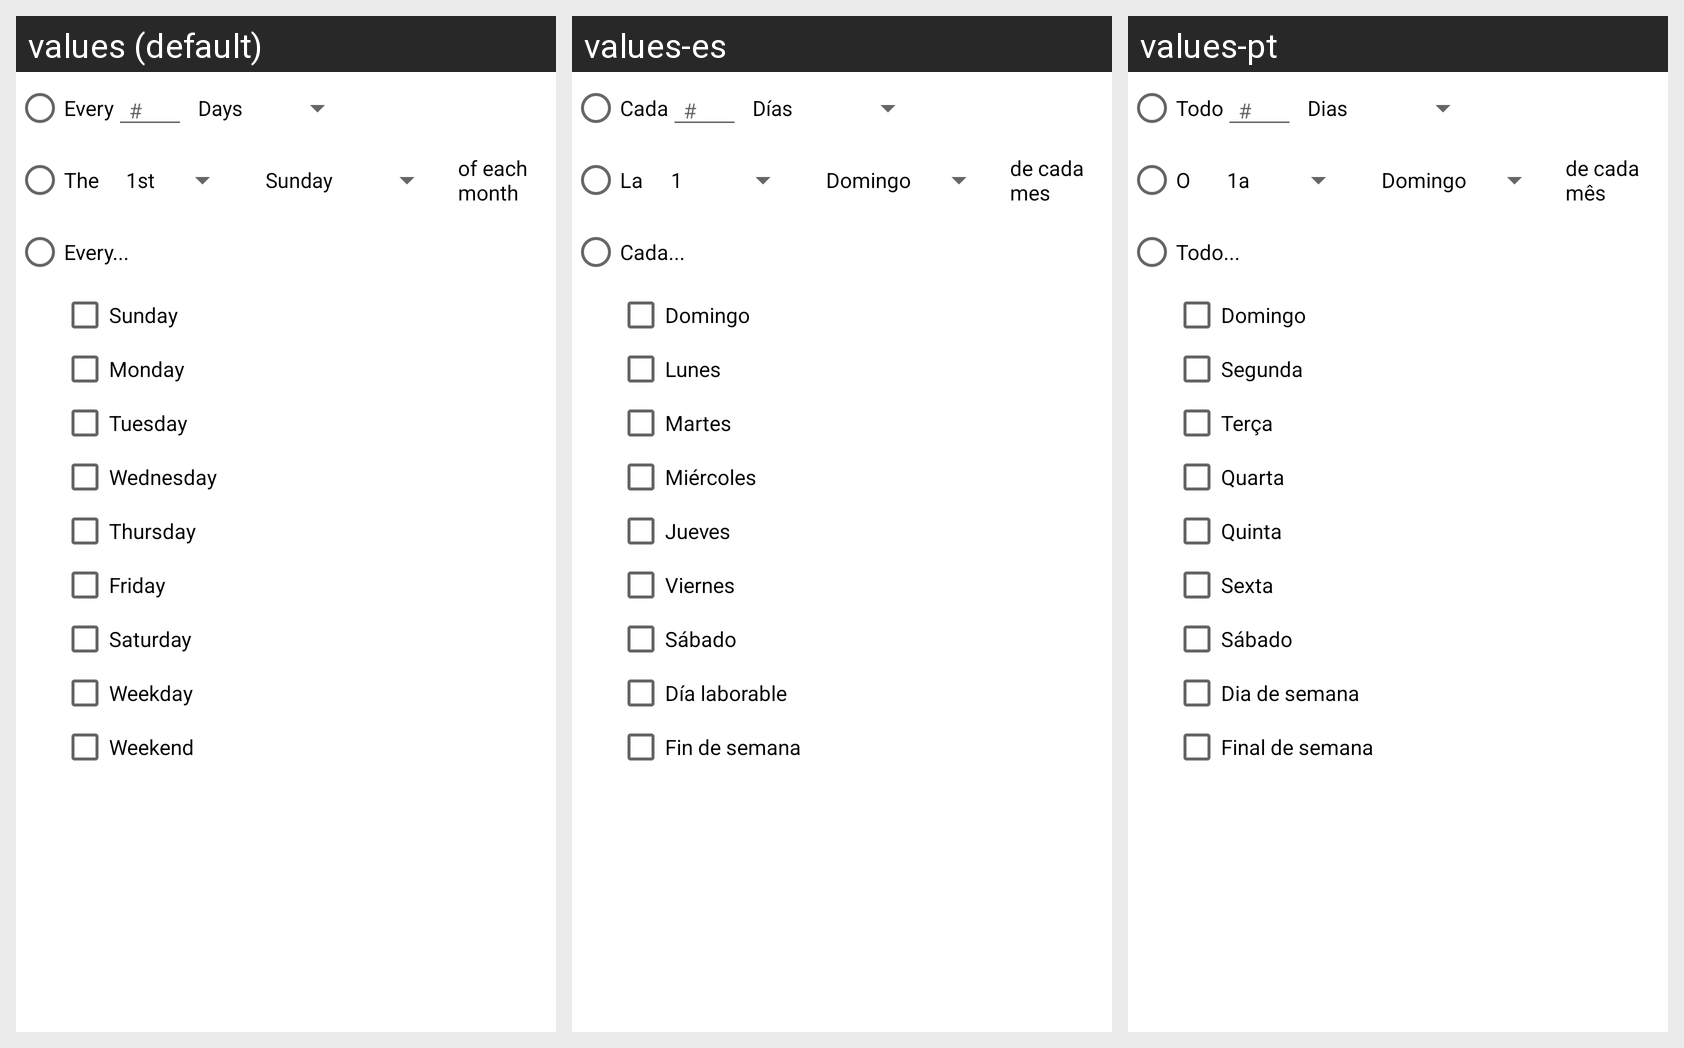

This grid shows one Android layout under several languages. Give, for every string resource on the screen, its name, the default text and each shown locale's text.
Android screen res/layout/advanced_repeat.xml rendered under 3 locales, left to right: values (default), values-es, values-pt. Device: Nexus 5 (rendered at 1080×1920; each locale shown at half size, 540×960, under a caption strip naming it); theme UtlStylePacific.
Other locales in the repository, not shown: values-de, values-ja, values-ru.
Strings drawn on this screen, with the default value and each locale's value (text and hints the layout hard-codes, and strings that could not be matched under every locale, appear in the picture but are not listed):

Every
  values: Every
  values-es: Cada
  values-pt: Todo

The
  values: The
  values-es: La
  values-pt: O

of_each_month
  values: of each month
  values-es: de cada mes
  values-pt: de cada mês

Every_
  values: Every...
  values-es: Cada...
  values-pt: Todo...

Sunday_full
  values: Sunday
  values-es: Domingo
  values-pt: Domingo

Monday_full
  values: Monday
  values-es: Lunes
  values-pt: Segunda

Tuesday_full
  values: Tuesday
  values-es: Martes
  values-pt: Terça

Wednesday_full
  values: Wednesday
  values-es: Miércoles
  values-pt: Quarta

Thursday_full
  values: Thursday
  values-es: Jueves
  values-pt: Quinta

Friday_full
  values: Friday
  values-es: Viernes
  values-pt: Sexta

Saturday_full
  values: Saturday
  values-es: Sábado
  values-pt: Sábado

Weekday
  values: Weekday
  values-es: Día laborable
  values-pt: Dia de semana

Weekend
  values: Weekend
  values-es: Fin de semana
  values-pt: Final de semana
